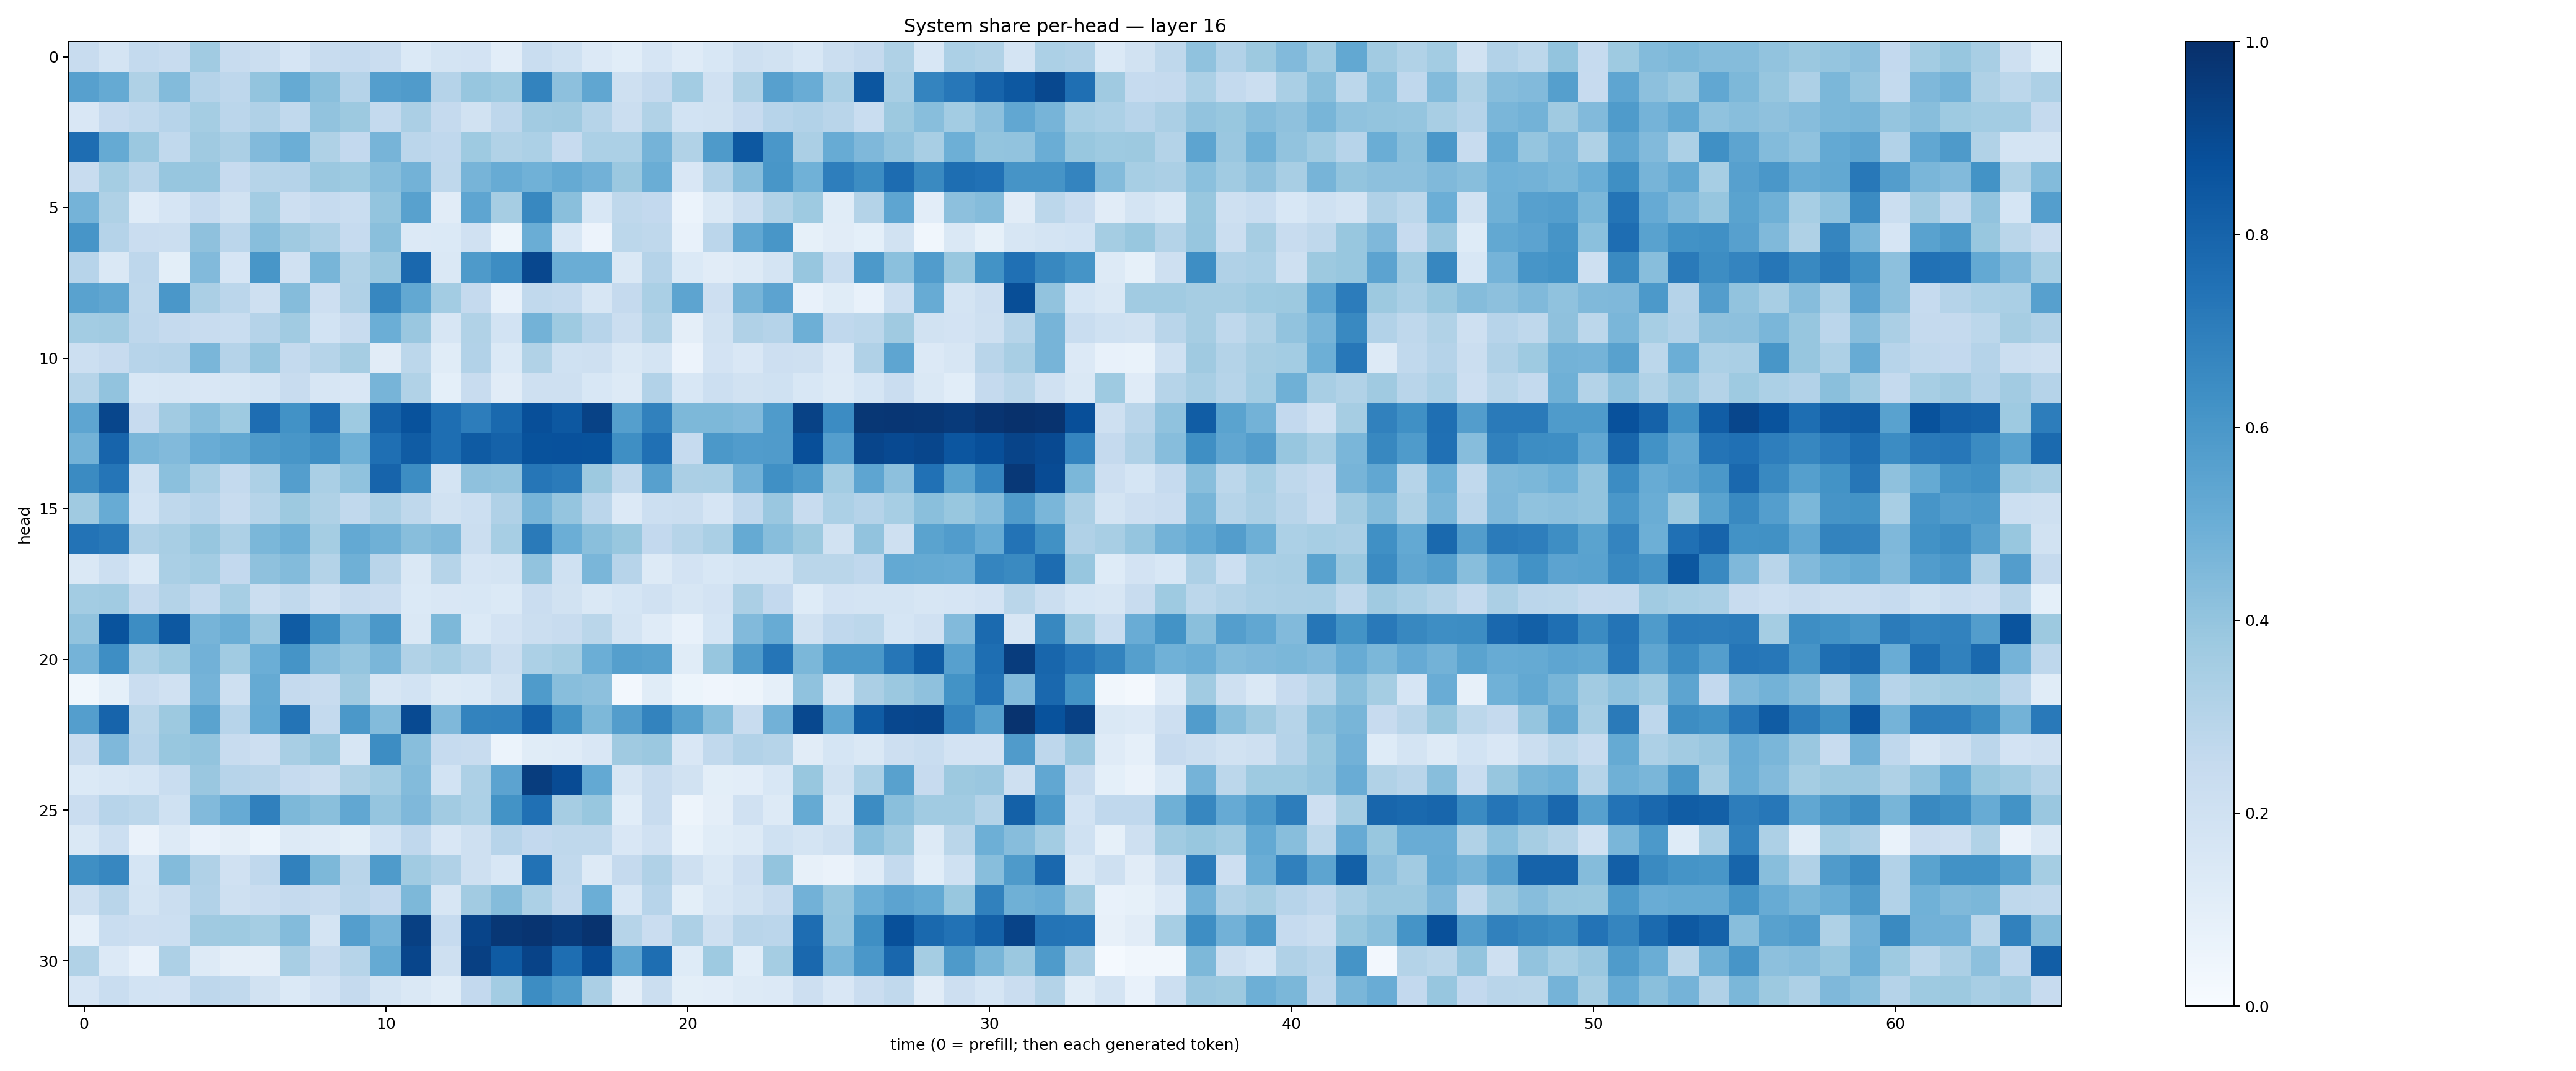

Values plotted in this chart, from the file beside it:
0.23766705, 0.17828466, 0.2550349, 0.24057041, 0.36346772, 0.2416145, 0.21932563, 0.1651968, 0.24007559, 0.24710631, 0.22829472, 0.14030524, 0.1744988, 0.18300954, 0.10256004, 0.23059577, 0.20146693, 0.13562611, 0.108345926, 0.16781805, 0.11719369, 0.15450123, 0.20577472, 0.18909712
0.5612, 0.5176, 0.3241, 0.438, 0.3025, 0.2744, 0.3986, 0.5193, 0.4241, 0.3032, 0.5683, 0.5807, 0.3019, 0.394, 0.372, 0.6782, 0.4145, 0.5346, 0.2041, 0.2521, 0.3592, 0.1983, 0.3203, 0.562
0.1509, 0.2428, 0.2636, 0.2949, 0.3531, 0.2817, 0.3182, 0.2637, 0.4038, 0.3786, 0.2578, 0.3331, 0.2525, 0.1907, 0.2769, 0.3602, 0.3697, 0.2974, 0.2261, 0.3135, 0.1859, 0.1907, 0.2452, 0.2958
0.7654, 0.5185, 0.3803, 0.262, 0.369, 0.3331, 0.4446, 0.4965, 0.3232, 0.2594, 0.4698, 0.2823, 0.2674, 0.3728, 0.3137, 0.3298, 0.2441, 0.3303, 0.3285, 0.4757, 0.3141, 0.587, 0.844, 0.6003
0.2384, 0.3533, 0.2908, 0.3917, 0.3927, 0.2459, 0.2999, 0.3036, 0.3797, 0.3726, 0.4266, 0.4785, 0.2722, 0.4701, 0.5109, 0.4868, 0.5172, 0.4815, 0.382, 0.503, 0.1503, 0.3092, 0.4321, 0.6039
0.4761, 0.3214, 0.1192, 0.1673, 0.2466, 0.1942, 0.3582, 0.212, 0.247, 0.2319, 0.3989, 0.5583, 0.1116, 0.5381, 0.3485, 0.6614, 0.4245, 0.1556, 0.2716, 0.2607, 0.06241, 0.1467, 0.22, 0.3133
0.6092, 0.3039, 0.227, 0.2222, 0.4122, 0.2842, 0.4282, 0.3709, 0.328, 0.249, 0.425, 0.1363, 0.1388, 0.1976, 0.05191, 0.5019, 0.1534, 0.05782, 0.2811, 0.2716, 0.07451, 0.2834, 0.5298, 0.602
0.2961, 0.1468, 0.277, 0.09934, 0.4439, 0.1669, 0.6045, 0.1975, 0.4674, 0.3144, 0.3812, 0.7848, 0.1475, 0.5863, 0.6443, 0.9093, 0.5021, 0.5006, 0.1427, 0.3009, 0.1379, 0.1118, 0.1304, 0.1757
0.5525, 0.5336, 0.2701, 0.5985, 0.3357, 0.2829, 0.2107, 0.4344, 0.2129, 0.3192, 0.6649, 0.5266, 0.3562, 0.2507, 0.07549, 0.2628, 0.2562, 0.1607, 0.2539, 0.3393, 0.5393, 0.2148, 0.4707, 0.5462
0.3589, 0.3639, 0.2762, 0.2538, 0.2392, 0.2344, 0.3033, 0.3671, 0.184, 0.2418, 0.4997, 0.3864, 0.1574, 0.3139, 0.184, 0.4803, 0.3727, 0.2935, 0.2189, 0.3158, 0.09548, 0.1927, 0.3183, 0.3046
0.2158, 0.2429, 0.2949, 0.3036, 0.4641, 0.3016, 0.3957, 0.2548, 0.2978, 0.3486, 0.1116, 0.2797, 0.1152, 0.3105, 0.1379, 0.3139, 0.2011, 0.2067, 0.1443, 0.1788, 0.05662, 0.1807, 0.1521, 0.2126
0.3001, 0.4024, 0.1541, 0.1588, 0.1492, 0.1571, 0.1747, 0.2396, 0.1591, 0.1516, 0.4726, 0.3153, 0.09212, 0.2405, 0.1128, 0.2099, 0.2093, 0.1528, 0.1288, 0.3109, 0.1536, 0.2168, 0.1898, 0.2
0.5357, 0.9126, 0.2451, 0.3617, 0.4268, 0.3739, 0.7627, 0.6241, 0.7631, 0.3711, 0.8084, 0.8686, 0.7589, 0.7022, 0.7784, 0.8812, 0.8476, 0.9265, 0.5657, 0.6858, 0.4559, 0.4559, 0.4427, 0.5835
0.4791, 0.7971, 0.4644, 0.4449, 0.5041, 0.5237, 0.5862, 0.6031, 0.6379, 0.4903, 0.7567, 0.8316, 0.7613, 0.8321, 0.8081, 0.8685, 0.8736, 0.8685, 0.636, 0.7503, 0.2466, 0.5952, 0.5758, 0.5809
0.6514, 0.7308, 0.2005, 0.4207, 0.3387, 0.2566, 0.3268, 0.5693, 0.3373, 0.4074, 0.7999, 0.6432, 0.1763, 0.4125, 0.4057, 0.7299, 0.7088, 0.3785, 0.2632, 0.5586, 0.3343, 0.336, 0.4808, 0.63
0.3708, 0.5099, 0.1863, 0.2715, 0.2936, 0.2409, 0.2978, 0.3765, 0.3216, 0.2643, 0.3257, 0.2721, 0.192, 0.2163, 0.3195, 0.4711, 0.3973, 0.285, 0.1346, 0.2187, 0.2206, 0.1658, 0.2672, 0.3833
0.7397, 0.719, 0.3199, 0.3414, 0.3928, 0.3269, 0.4604, 0.4951, 0.3546, 0.5221, 0.4896, 0.4266, 0.4458, 0.222, 0.346, 0.7116, 0.4971, 0.423, 0.3878, 0.259, 0.2985, 0.337, 0.5178, 0.4289
0.1462, 0.2172, 0.137, 0.3361, 0.356, 0.2599, 0.4133, 0.4387, 0.3076, 0.4894, 0.2919, 0.1423, 0.298, 0.167, 0.1732, 0.4031, 0.201, 0.4621, 0.2962, 0.1307, 0.1817, 0.154, 0.1783, 0.1753
0.3575, 0.3636, 0.2537, 0.3076, 0.2569, 0.3446, 0.2235, 0.2618, 0.1983, 0.236, 0.2303, 0.1402, 0.152, 0.1551, 0.1394, 0.229, 0.1934, 0.1453, 0.1698, 0.1962, 0.1615, 0.1819, 0.3332, 0.2593
0.4045, 0.8648, 0.6408, 0.847, 0.4699, 0.5034, 0.3847, 0.8316, 0.6335, 0.4706, 0.5958, 0.1426, 0.4566, 0.1372, 0.183, 0.225, 0.2351, 0.2876, 0.178, 0.1175, 0.0718, 0.168, 0.4427, 0.5097
0.476, 0.6387, 0.33, 0.3721, 0.4837, 0.3646, 0.4966, 0.6134, 0.4333, 0.3953, 0.4615, 0.3138, 0.3474, 0.2983, 0.2237, 0.3295, 0.3529, 0.4996, 0.5631, 0.5558, 0.117, 0.3933, 0.5809, 0.7333
0.03706, 0.09009, 0.227, 0.1987, 0.4765, 0.2035, 0.5168, 0.2509, 0.2376, 0.37, 0.1584, 0.185, 0.1324, 0.1397, 0.1899, 0.5832, 0.4267, 0.415, 0.02428, 0.1143, 0.05415, 0.03916, 0.05011, 0.08842
0.5698, 0.7995, 0.2858, 0.3757, 0.5469, 0.2948, 0.5212, 0.7367, 0.254, 0.5944, 0.4388, 0.8955, 0.4514, 0.6771, 0.6831, 0.8174, 0.6259, 0.4537, 0.5707, 0.6795, 0.555, 0.4269, 0.2372, 0.484
0.2376, 0.4501, 0.2961, 0.3901, 0.3993, 0.2351, 0.2116, 0.3425, 0.3925, 0.1627, 0.6438, 0.4273, 0.2497, 0.2367, 0.06176, 0.1151, 0.1198, 0.1511, 0.3695, 0.3823, 0.1523, 0.2634, 0.3116, 0.2996
0.1399, 0.1528, 0.1718, 0.2335, 0.3853, 0.2954, 0.2892, 0.2483, 0.2195, 0.323, 0.3567, 0.4396, 0.1873, 0.3255, 0.5441, 0.9481, 0.8941, 0.5228, 0.1609, 0.2386, 0.1917, 0.1014, 0.1034, 0.1529
0.2288, 0.2932, 0.2802, 0.1997, 0.4416, 0.5126, 0.6914, 0.4537, 0.422, 0.5312, 0.3951, 0.4495, 0.3625, 0.3293, 0.6181, 0.7521, 0.3495, 0.3884, 0.1078, 0.2417, 0.05024, 0.09675, 0.1986, 0.1273
0.1448, 0.2154, 0.06282, 0.1253, 0.07255, 0.09579, 0.05976, 0.131, 0.1199, 0.09944, 0.1874, 0.2693, 0.1514, 0.2049, 0.2968, 0.2586, 0.2705, 0.2732, 0.149, 0.1991, 0.06867, 0.1156, 0.1315, 0.1999
0.6349, 0.666, 0.1705, 0.4378, 0.3192, 0.1969, 0.2666, 0.6861, 0.4552, 0.2911, 0.5833, 0.3657, 0.3166, 0.2096, 0.1547, 0.7451, 0.2649, 0.1277, 0.2517, 0.3189, 0.2082, 0.1448, 0.2132, 0.4017
0.2041, 0.2918, 0.172, 0.2256, 0.3093, 0.2064, 0.2276, 0.2523, 0.2415, 0.2829, 0.2589, 0.4554, 0.1593, 0.3621, 0.4347, 0.3305, 0.2565, 0.4972, 0.1553, 0.2964, 0.1011, 0.1638, 0.1923, 0.2353
0.08814, 0.2324, 0.2111, 0.2159, 0.3684, 0.3713, 0.3525, 0.4394, 0.1789, 0.5687, 0.4731, 0.9373, 0.247, 0.9185, 0.9699, 0.9832, 0.9583, 0.9848, 0.2993, 0.2301, 0.3262, 0.2094, 0.2908, 0.2818
0.315, 0.1351, 0.07357, 0.3251, 0.1283, 0.09562, 0.09475, 0.3418, 0.238, 0.2991, 0.516, 0.9147, 0.2104, 0.9368, 0.8348, 0.9246, 0.7587, 0.8935, 0.5361, 0.7582, 0.124, 0.3749, 0.1068, 0.3527
0.1673, 0.2326, 0.1859, 0.1824, 0.274, 0.2622, 0.195, 0.1383, 0.1816, 0.2506, 0.1776, 0.1462, 0.1151, 0.2582, 0.3575, 0.6426, 0.5841, 0.3324, 0.09429, 0.2199, 0.09908, 0.1019, 0.1259, 0.1329
